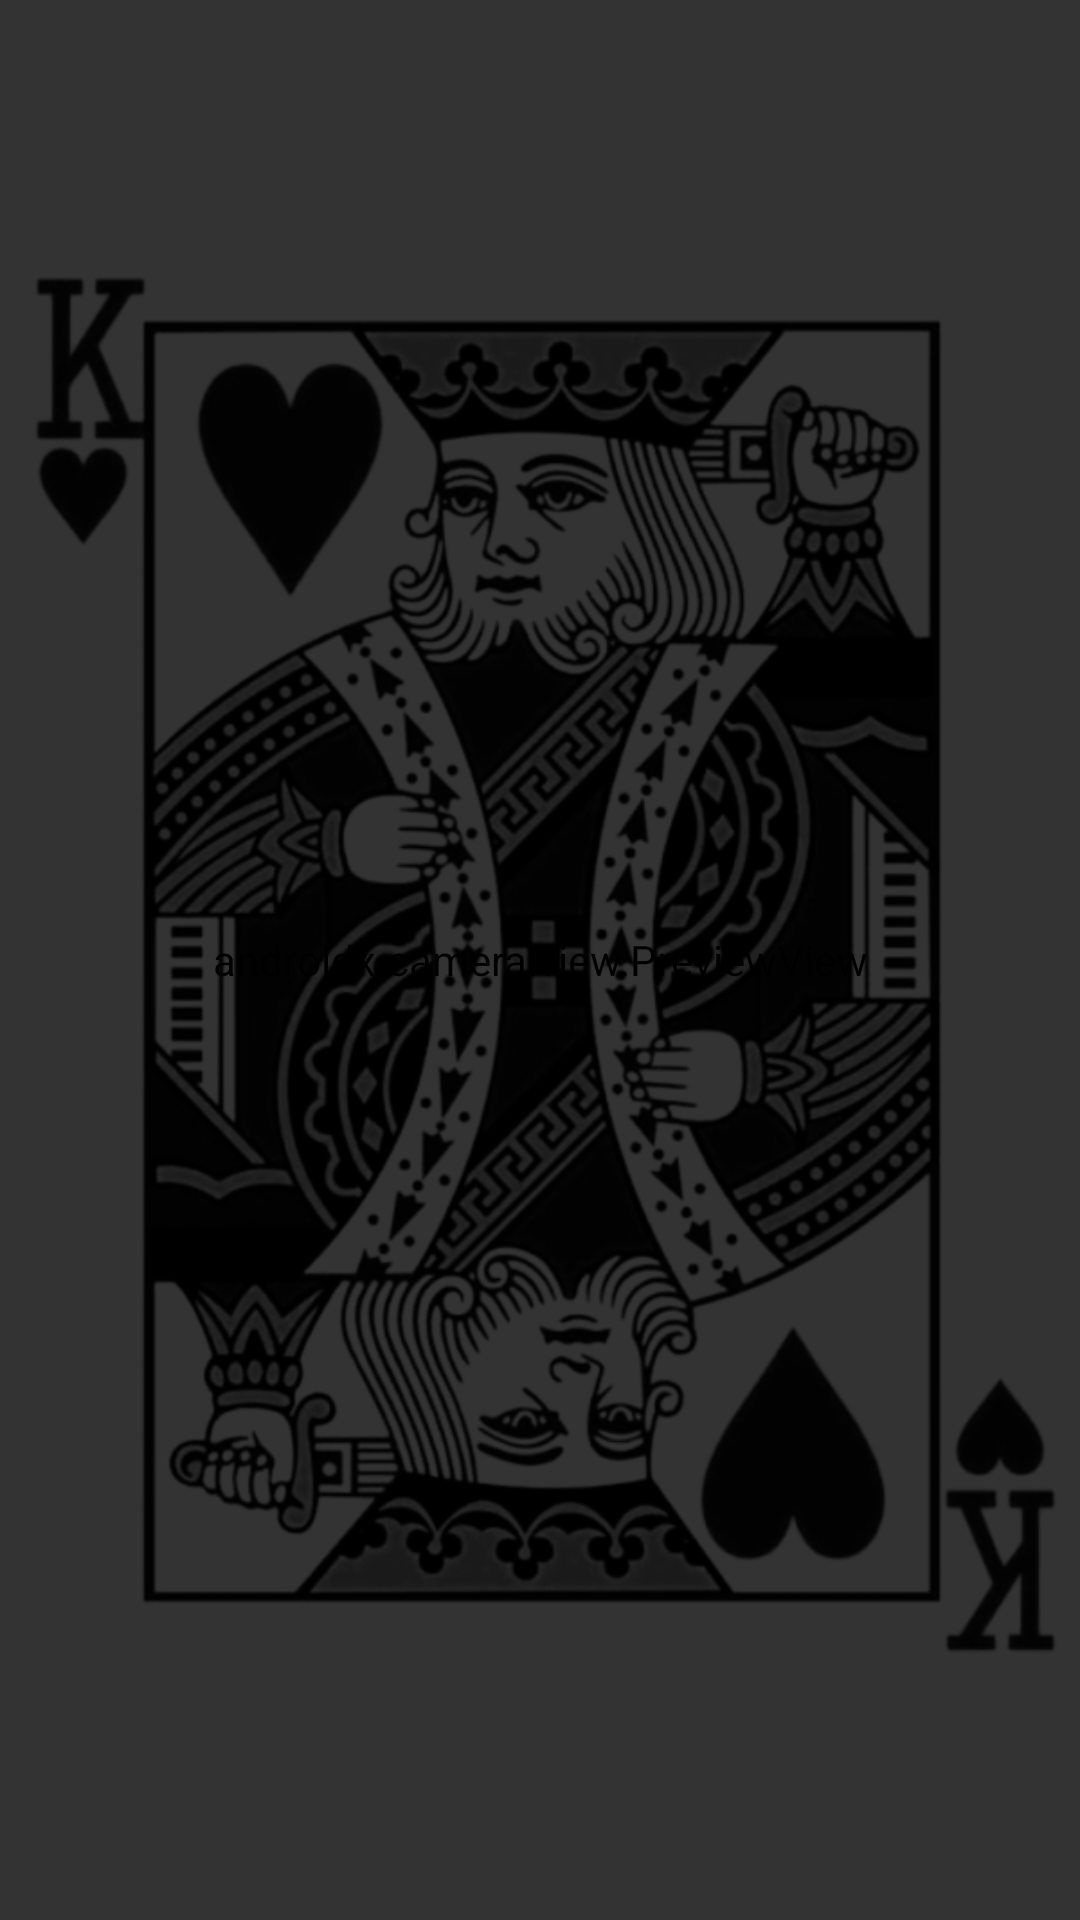

Produce the Android XML layout that renders to this screen, including the resource entries it uses.
<!-- AndroidManifest.xml: application theme Theme.Horoscopo -->
<!-- res/layout/fragment_palmistry.xml -->
<?xml version="1.0" encoding="utf-8"?>
<androidx.constraintlayout.widget.ConstraintLayout xmlns:android="http://schemas.android.com/apk/res/android"
    xmlns:tools="http://schemas.android.com/tools"
    android:layout_width="match_parent"
    android:layout_height="match_parent"
    xmlns:app="http://schemas.android.com/apk/res-auto"
    android:background="@color/primary"
    tools:context=".ui.palmistry.PalmistryFragment">

    <androidx.camera.view.PreviewView
        android:id="@+id/prvCamera"
        android:layout_width="0dp"
        android:layout_height="0dp"
        app:layout_constraintTop_toTopOf="parent"
        app:layout_constraintBottom_toBottomOf="parent"
        app:layout_constraintStart_toStartOf="parent"
        app:layout_constraintEnd_toEndOf="parent"/>

    <ImageView
        android:id="@+id/ivPalmistry"
        android:layout_width="0dp"
        android:layout_height="0dp"
        android:src="@drawable/king_card_transparent"
        app:layout_constraintTop_toTopOf="parent"
        android:background="@color/black_alpha"
        app:layout_constraintBottom_toBottomOf="parent"
        app:layout_constraintStart_toStartOf="parent"
        app:layout_constraintEnd_toEndOf="parent"/>

</androidx.constraintlayout.widget.ConstraintLayout>
<!-- resources referenced by this layout -->
<resources>
  <color name="black_alpha">#98000000</color>
  <color name="primary">#1f1f1f</color>
  <!-- drawable king_card_transparent: webp bitmap (drawable, 104502 bytes) -->
  <style name="Theme.Horoscopo" parent="Base.Theme.Horoscopo" />
  <style name="Base.Theme.Horoscopo" parent="Theme.Material3.DayNight.NoActionBar">
          <item name="android:statusBarColor">@color/secondary</item>
      </style>
  <color name="secondary">#ee9361</color>
</resources>
